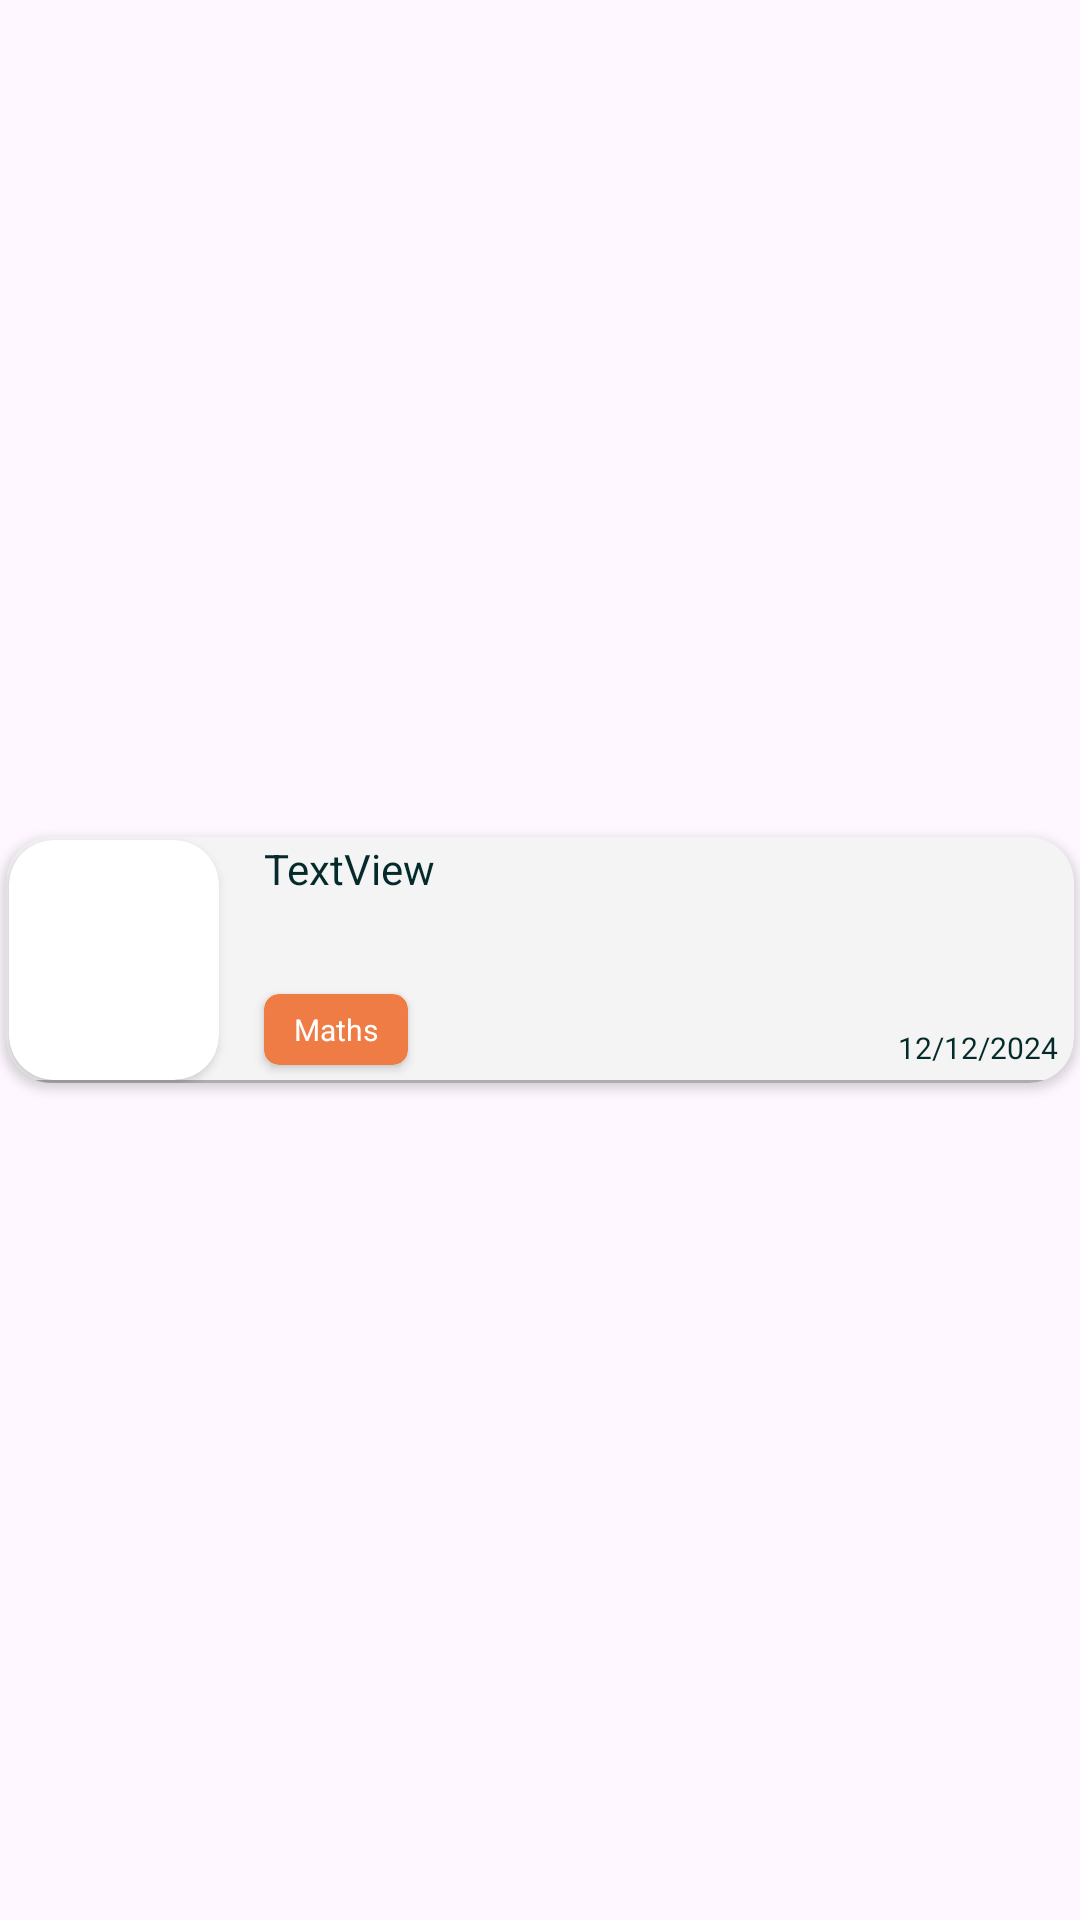

Produce the Android XML layout that renders to this screen, including the resource entries it uses.
<!-- AndroidManifest.xml: application theme Theme.MAD_Admin -->
<!-- res/layout/view_homework.xml -->
<?xml version="1.0" encoding="utf-8"?>
<androidx.constraintlayout.widget.ConstraintLayout xmlns:android="http://schemas.android.com/apk/res/android"
    xmlns:app="http://schemas.android.com/apk/res-auto"
    xmlns:tools="http://schemas.android.com/tools"
    android:layout_width="match_parent"
    android:layout_height="wrap_content">

    <androidx.cardview.widget.CardView
        android:layout_width="match_parent"
        android:layout_height="wrap_content"
        android:layout_margin="2dp"
        android:background="@color/bg"
        app:cardBackgroundColor="@color/bg"
        app:cardCornerRadius="@dimen/cornorRadius"
        app:layout_constraintBottom_toBottomOf="parent"
        app:layout_constraintEnd_toEndOf="parent"
        app:layout_constraintHorizontal_bias="0.5"
        app:layout_constraintStart_toStartOf="parent"
        app:layout_constraintTop_toTopOf="parent">

        <androidx.constraintlayout.widget.ConstraintLayout
            android:layout_width="match_parent"
            android:layout_height="match_parent">

            <TextView
                android:id="@+id/tv_vh_title"
                android:layout_width="wrap_content"
                android:layout_height="wrap_content"
                android:layout_marginStart="15dp"
                android:text="TextView"
                android:textColor="@color/textcolor_dark"
                app:layout_constraintStart_toEndOf="@+id/cardView2"
                app:layout_constraintTop_toTopOf="@+id/cardView2" />

            <ImageView
                android:id="@+id/btn_vh_next"
                android:layout_width="40dp"
                android:layout_height="0dp"
                android:layout_marginEnd="12dp"
                android:src="@drawable/baseline_navigate_next_24"
                app:layout_constraintBottom_toBottomOf="parent"
                app:layout_constraintEnd_toEndOf="parent"
                app:layout_constraintTop_toTopOf="parent"
                app:tint="@color/textcolor_dark" />

            <androidx.cardview.widget.CardView
                android:id="@+id/ch_vh_subjectBackGround"
                android:layout_width="0dp"
                android:layout_height="wrap_content"
                android:layout_marginBottom="5dp"
                app:cardBackgroundColor="#EF7B45"
                app:cardCornerRadius="5dp"
                app:layout_constraintBottom_toBottomOf="@+id/cardView2"
                app:layout_constraintStart_toStartOf="@+id/tv_vh_title">

                <TextView
                    android:id="@+id/tv_vh_subject"
                    android:layout_width="wrap_content"
                    android:layout_height="wrap_content"
                    android:layout_marginHorizontal="10dp"
                    android:layout_marginVertical="5dp"
                    android:text="Maths"
                    android:textColor="#FFFFFF"
                    android:textSize="10sp" />
            </androidx.cardview.widget.CardView>

            <TextView
                android:id="@+id/tv_vh_date"
                android:layout_width="wrap_content"
                android:layout_height="wrap_content"
                android:layout_marginBottom="5dp"
                android:text="12/12/2024"
                android:textColor="@color/textcolor_dark"
                android:textSize="10sp"
                app:layout_constraintBottom_toBottomOf="parent"
                app:layout_constraintEnd_toEndOf="@+id/btn_vh_next"
                app:layout_constraintStart_toStartOf="@+id/btn_vh_next" />

            <androidx.cardview.widget.CardView
                android:id="@+id/cardView2"
                android:layout_width="70dp"
                android:layout_height="80dp"
                android:layout_marginStart="1dp"

                android:layout_marginTop="1dp"
                android:layout_marginBottom="1dp"
                app:cardCornerRadius="@dimen/cornorRadius"
                app:layout_constraintBottom_toBottomOf="parent"
                app:layout_constraintStart_toStartOf="parent"
                app:layout_constraintTop_toTopOf="parent">

                <ImageView

                    android:id="@+id/img_vh_hwImage"
                    android:layout_width="wrap_content"
                    android:layout_height="wrap_content"
                    android:overScrollMode="always"
                    android:scaleType="centerCrop"
                    tools:srcCompat="@tools:sample/avatars" />
            </androidx.cardview.widget.CardView>

            <View
                android:id="@+id/view"
                android:layout_width="wrap_content"
                android:layout_height="1dp"
                android:background="@color/bg_dark"
                app:layout_constraintBottom_toBottomOf="parent"
                app:layout_constraintEnd_toEndOf="parent"
                app:layout_constraintHorizontal_bias="0.5"
                app:layout_constraintStart_toStartOf="parent" />
        </androidx.constraintlayout.widget.ConstraintLayout>

    </androidx.cardview.widget.CardView>
</androidx.constraintlayout.widget.ConstraintLayout>
<!-- resources referenced by this layout -->
<resources>
  <color name="bg">#F4F4F4</color>
  <color name="bg_dark">#ADADAD</color>
  <color name="textcolor_dark">#042A2B</color>
  <item name="cornorRadius" type="dimen" format="dimension">15dp</item>
  <style name="Theme.MAD_Admin" parent="Base.Theme.MAD_Admin" />
  <style name="Base.Theme.MAD_Admin" parent="Theme.Material3.DayNight.NoActionBar">
          
          
      </style>
</resources>
